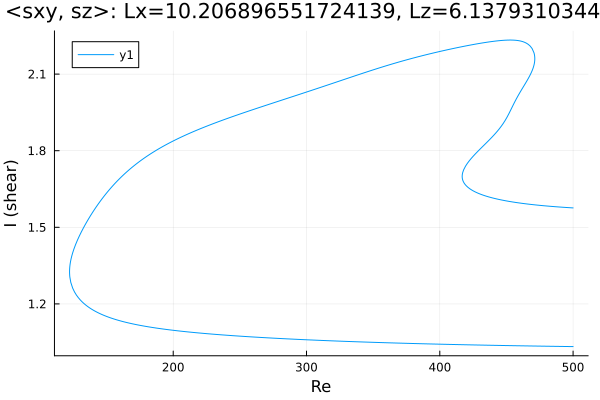

The file beside this chart, header and first rows:
Re, shear
500.0, 1.576
498.9, 1.576
497.5, 1.577
496.1, 1.577
494.7, 1.578
493.3, 1.578
491.9, 1.579
490.5, 1.579
489, 1.58
487.6, 1.58
486.2, 1.581
484.8, 1.582
483.4, 1.582
482, 1.583
480.6, 1.583
479.1, 1.584
477.7, 1.585
476.3, 1.585
474.9, 1.586
473.5, 1.587
472.1, 1.588
470.7, 1.588
469.2, 1.589
467.8, 1.59
466.4, 1.591
465, 1.592
463.6, 1.593
462.2, 1.594
460.8, 1.595
459.3, 1.596
457.9, 1.597
456.5, 1.598
455.1, 1.599
453.7, 1.6
452.3, 1.601
450.9, 1.603
449.4, 1.604
448, 1.605
446.6, 1.607
445.2, 1.608
443.8, 1.61
442.4, 1.612
441, 1.613
439.5, 1.615
438.1, 1.617
436.7, 1.619
435.3, 1.621
433.9, 1.624
432.5, 1.626
431.1, 1.629
429.6, 1.632
428.2, 1.635
426.8, 1.638
425.4, 1.642
424, 1.646
422.6, 1.651
421.2, 1.656
419.9, 1.663
418.9, 1.668
418.3, 1.673
... 716 more rows
